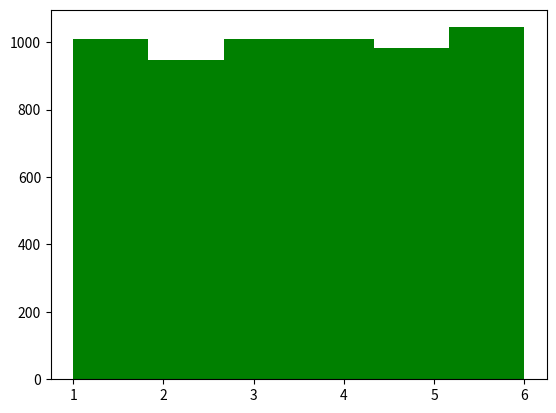

The matplotlib source for this figure:

# Linear Congruential Generator
import matplotlib.pyplot as plt

x0 = 3
a = 39373
c = 0
M = 2147483647

def LCG(seed, a, c, M, nsamples):
    x = seed
    u = []
    for i in range(nsamples):
        nx = (a * x + c) % M
        u.append(nx / M)
        x = nx
    return u

def CARA_OU_COROA(U, p):
    n = len(U)
    CC = []
    for i in range(n):
        if (U[i] < (1.0 - p)):
            CC.append(0) #cara
        else:
            CC.append(1) #coroa
    return CC


def DADO(U):
    n = len(U)
    dado = []
    for i in range(n):
        dado.append(int(U[i] * 6.0) + 1)

    return dado

U = LCG(x0, a, c, M, 10000)
CC = CARA_OU_COROA(U, 0.5)
print(CC)
print(sum(CC))

U = LCG(3, a, c, M, 6000)
dado = DADO(U)
print(dado)
plt.hist(dado,6,facecolor='green')
plt.show()
#plt.hist(U,facecolor = 'green')
#plt.show()
